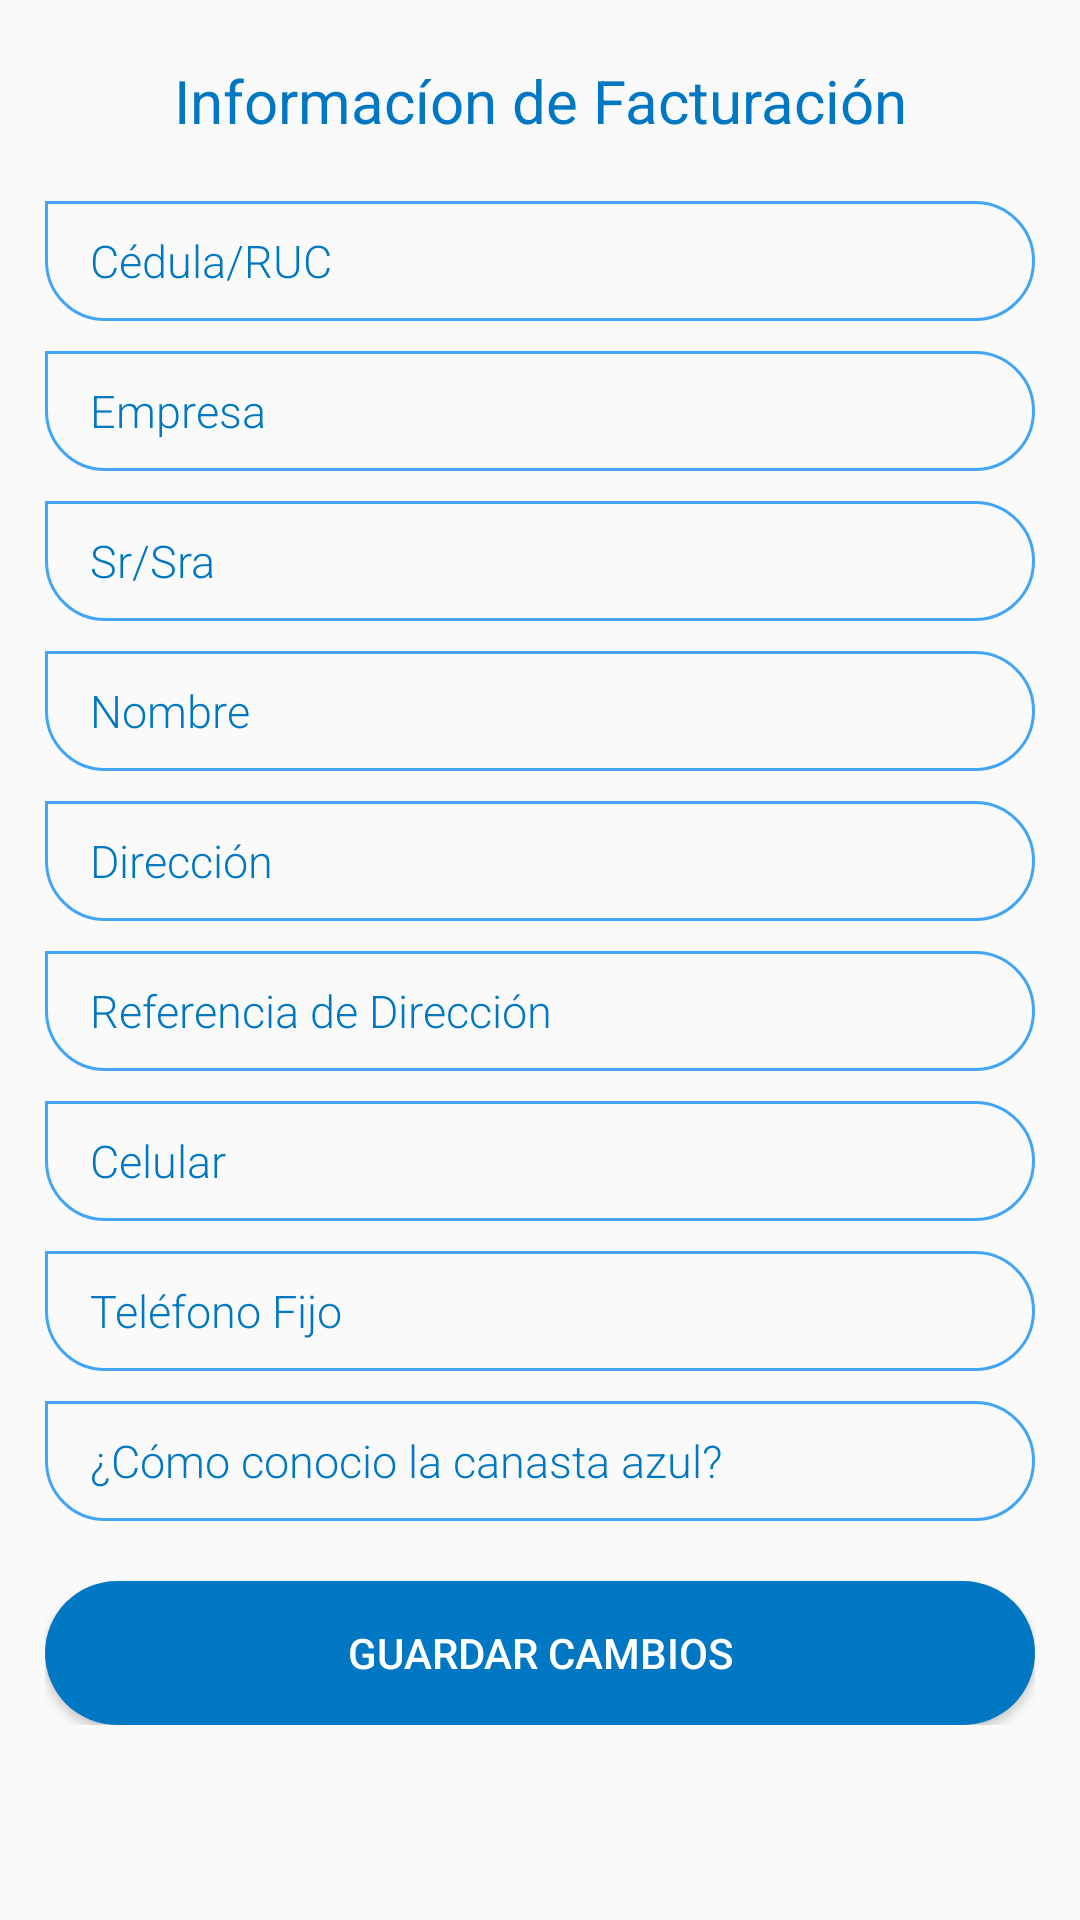

Produce the Android XML layout that renders to this screen, including the resource entries it uses.
<!-- AndroidManifest.xml: application theme AppTheme -->
<!-- res/layout/fragment_editarperfil.xml -->
<ScrollView xmlns:android="http://schemas.android.com/apk/res/android"
    xmlns:app="http://schemas.android.com/apk/res-auto"
    xmlns:tools="http://schemas.android.com/tools"
    android:layout_width="match_parent"
    android:layout_height="match_parent"
    tools:context=".Registrarse"
    android:orientation="vertical">

    <LinearLayout
        android:layout_width="match_parent"
        android:layout_height="wrap_content"
        android:orientation="vertical"
        android:paddingLeft="15dp"
        android:paddingRight="15dp">

        <TextView
            android:id="@+id/textView4"
            android:layout_width="match_parent"
            android:layout_height="wrap_content"
            android:text="Informacíon de Facturación"
            android:textAlignment="center"
            android:textSize="20dp"
            android:fontFamily="sans-serif-dark"
            android:textColor="@color/colorPrimaryDark"
            android:layout_marginBottom="20dp"
            android:layout_marginTop="20dp"
            />

        <EditText
            android:id="@+id/textViewCed"
            android:layout_width="match_parent"
            android:layout_height="40dp"
            android:ems="10"
            android:hint="Cédula/RUC"
            android:inputType="number"
            android:background="@drawable/box_text"
            android:paddingLeft="15dp"
            android:paddingRight="15dp"
            android:textSize="15dp"
            android:fontFamily="sans-serif-light"
            android:textColor="@color/colorPrimaryDark"
            android:textColorHint="@color/colorPrimaryDark"
            android:layout_marginBottom="10dp"/>

        <EditText
            android:id="@+id/textViewEmpresa"
            android:layout_width="match_parent"
            android:layout_height="40dp"
            android:ems="10"
            android:hint="Empresa"
            android:inputType="textPersonName"
            android:background="@drawable/box_text"
            android:paddingLeft="15dp"
            android:paddingRight="15dp"
            android:textSize="15dp"
            android:fontFamily="sans-serif-light"
            android:textColor="@color/colorPrimaryDark"
            android:textColorHint="@color/colorPrimaryDark"
            android:layout_marginBottom="10dp"/>

        <EditText
            android:id="@+id/textViewTit"
            android:layout_width="match_parent"
            android:layout_height="40dp"
            android:ems="10"
            android:hint="Sr/Sra"
            android:inputType="textPersonName"
            android:background="@drawable/box_text"
            android:paddingLeft="15dp"
            android:paddingRight="15dp"
            android:textSize="15dp"
            android:fontFamily="sans-serif-light"
            android:textColor="@color/colorPrimaryDark"
            android:textColorHint="@color/colorPrimaryDark"
            android:layout_marginBottom="10dp"/>

        <EditText
            android:id="@+id/textViewNameFact"
            android:layout_width="match_parent"
            android:layout_height="40dp"
            android:ems="10"
            android:hint="Nombre"
            android:inputType="textPersonName"
            android:background="@drawable/box_text"
            android:paddingLeft="15dp"
            android:paddingRight="15dp"
            android:textSize="15dp"
            android:fontFamily="sans-serif-light"
            android:textColor="@color/colorPrimaryDark"
            android:textColorHint="@color/colorPrimaryDark"
            android:layout_marginBottom="10dp"/>

        <EditText
            android:id="@+id/textViewDir"
            android:layout_width="match_parent"
            android:layout_height="40dp"
            android:ems="10"
            android:hint="Dirección"
            android:inputType="textPersonName"
            android:background="@drawable/box_text"
            android:paddingLeft="15dp"
            android:paddingRight="15dp"
            android:textSize="15dp"
            android:fontFamily="sans-serif-light"
            android:textColor="@color/colorPrimaryDark"
            android:textColorHint="@color/colorPrimaryDark"
            android:layout_marginBottom="10dp"/>

        <EditText
            android:id="@+id/textViewRef"
            android:layout_width="match_parent"
            android:layout_height="40dp"
            android:ems="10"
            android:hint="Referencia de Dirección"
            android:inputType="textPersonName"
            android:background="@drawable/box_text"
            android:paddingLeft="15dp"
            android:paddingRight="15dp"
            android:textSize="15dp"
            android:fontFamily="sans-serif-light"
            android:textColor="@color/colorPrimaryDark"
            android:textColorHint="@color/colorPrimaryDark"
            android:layout_marginBottom="10dp"/>

        <EditText
            android:id="@+id/textViewCell"
            android:layout_width="match_parent"
            android:layout_height="40dp"
            android:ems="10"
            android:hint="Celular"
            android:inputType="phone"
            android:background="@drawable/box_text"
            android:paddingLeft="15dp"
            android:paddingRight="15dp"
            android:textSize="15dp"
            android:fontFamily="sans-serif-light"
            android:textColor="@color/colorPrimaryDark"
            android:textColorHint="@color/colorPrimaryDark"
            android:layout_marginBottom="10dp"/>

        <EditText
            android:id="@+id/textViewPhone"
            android:layout_width="match_parent"
            android:layout_height="40dp"
            android:ems="10"
            android:hint="Teléfono Fijo"
            android:inputType="phone"
            android:background="@drawable/box_text"
            android:paddingLeft="15dp"
            android:paddingRight="15dp"
            android:textSize="15dp"
            android:fontFamily="sans-serif-light"
            android:textColor="@color/colorPrimaryDark"
            android:textColorHint="@color/colorPrimaryDark"
            android:layout_marginBottom="10dp"/>

        <EditText
            android:id="@+id/textViewRefC"
            android:layout_width="match_parent"
            android:layout_height="40dp"
            android:ems="10"
            android:hint="¿Cómo conocio la canasta azul?"
            android:inputType="textPersonName"
            android:background="@drawable/box_text"
            android:paddingLeft="15dp"
            android:paddingRight="15dp"
            android:textSize="15dp"
            android:fontFamily="sans-serif-light"
            android:textColor="@color/colorPrimaryDark"
            android:textColorHint="@color/colorPrimaryDark"
            android:layout_marginBottom="10dp"/>

        <Button
            android:id="@+id/ButtonGuardar"
            android:layout_width="match_parent"
            android:layout_height="wrap_content"
            android:text="Guardar Cambios"
            android:background="@drawable/button_rounded"
            android:textColor="#ffffff"
            android:layout_marginTop="10dp"/>
    </LinearLayout>
</ScrollView>
<!-- resources referenced by this layout -->
<resources>
  <color name="colorPrimaryDark">#0077C2</color>
  <!-- drawable box_text (drawable) -->
  <?xml version="1.0" encoding="utf-8"?>
  <shape xmlns:android="http://schemas.android.com/apk/res/android">
  
      <corners
          android:bottomLeftRadius="20dp"
          android:bottomRightRadius="20dp"
          android:topLeftRadius="0dp"
          android:topRightRadius="20dp"
          />
  
      <stroke
          android:color="@color/colorPrimary"
          android:width="1dp"
          />
  
  </shape>
  <!-- drawable button_rounded (drawable) -->
  <?xml version="1.0" encoding="utf-8"?>
  <shape xmlns:android="http://schemas.android.com/apk/res/android">
      <corners android:radius="45dp" />
      <solid android:color="@color/colorPrimaryDark" />
  
  </shape>
  <style name="AppTheme" parent="Theme.AppCompat.Light.NoActionBar">
          
          <item name="colorPrimary">@color/colorPrimary</item>
          <item name="colorPrimaryDark">@color/colorPrimaryDark</item>
  
      </style>
  <color name="colorPrimary">#42A5F5</color>
</resources>
